Labelled photos from "global-detection-dataset", an image-classification folder in Kejia928/global-detection-dataset. The possible labels are: has fish, no fish.

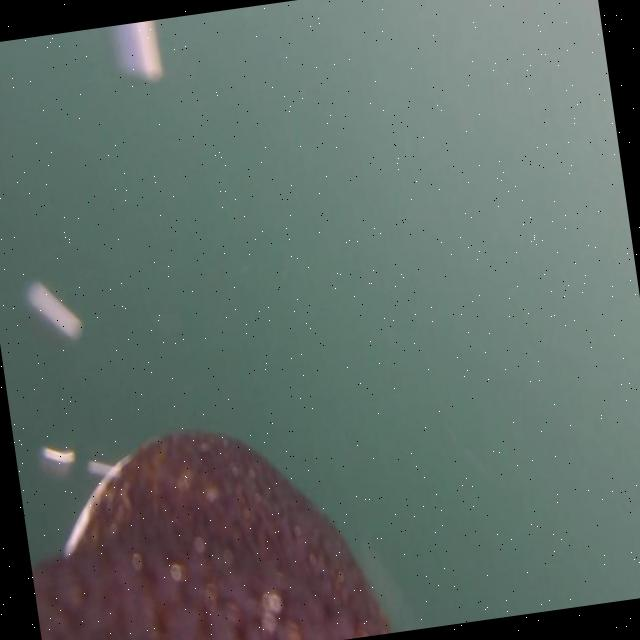
Label: no fish

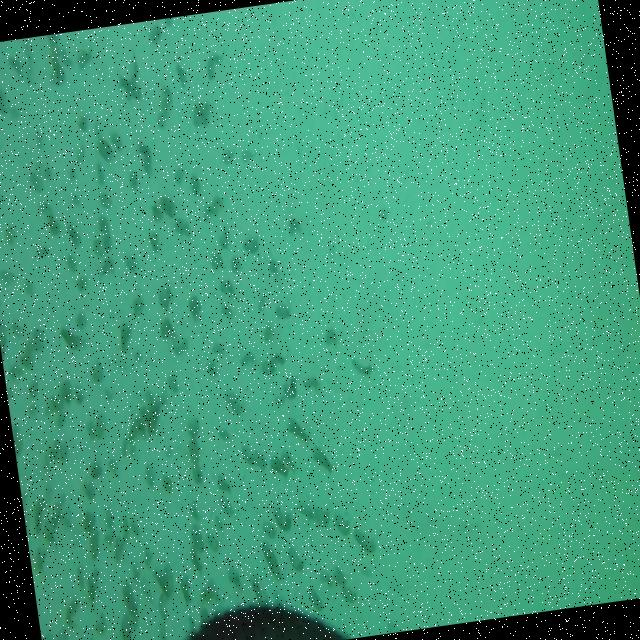
Label: has fish

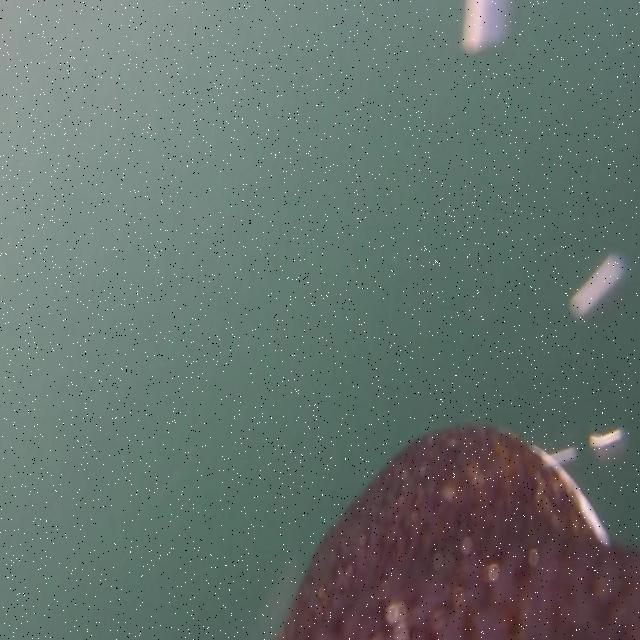
Label: no fish

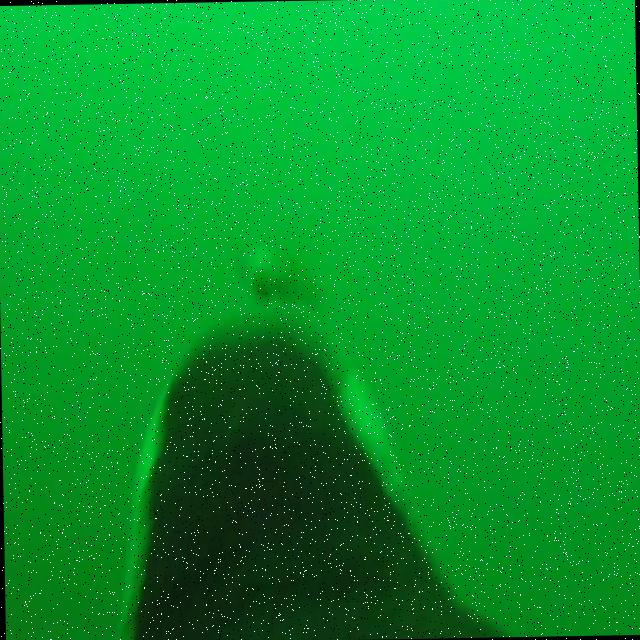
Label: has fish

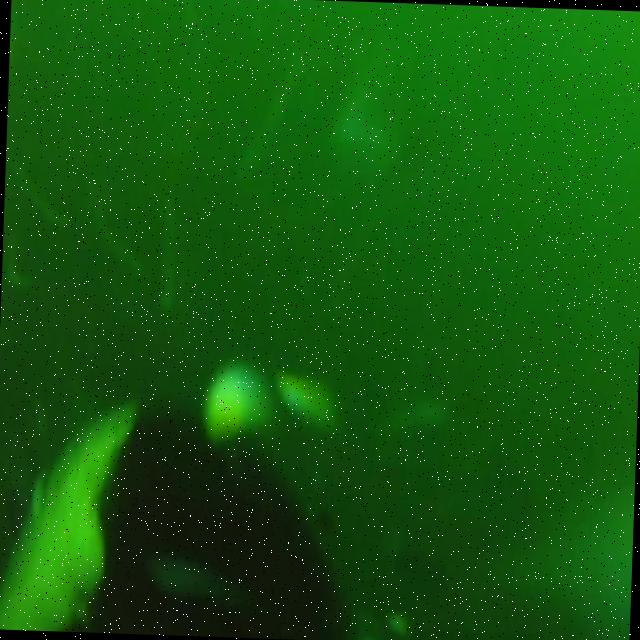
Label: no fish

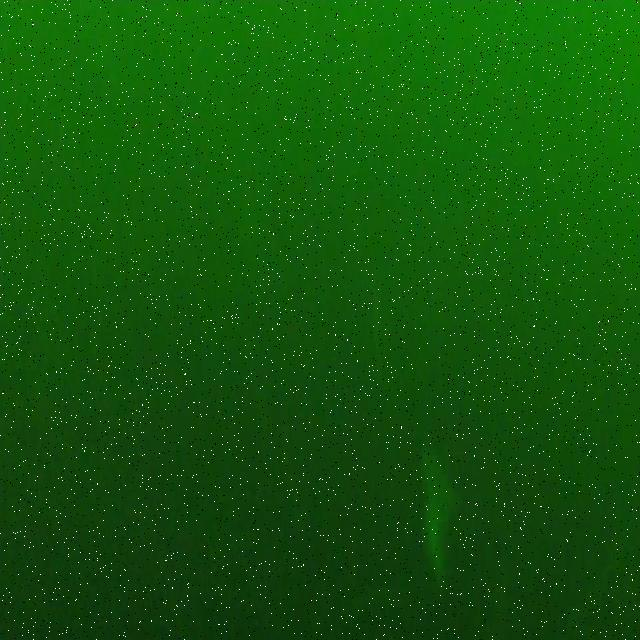
Label: has fish
